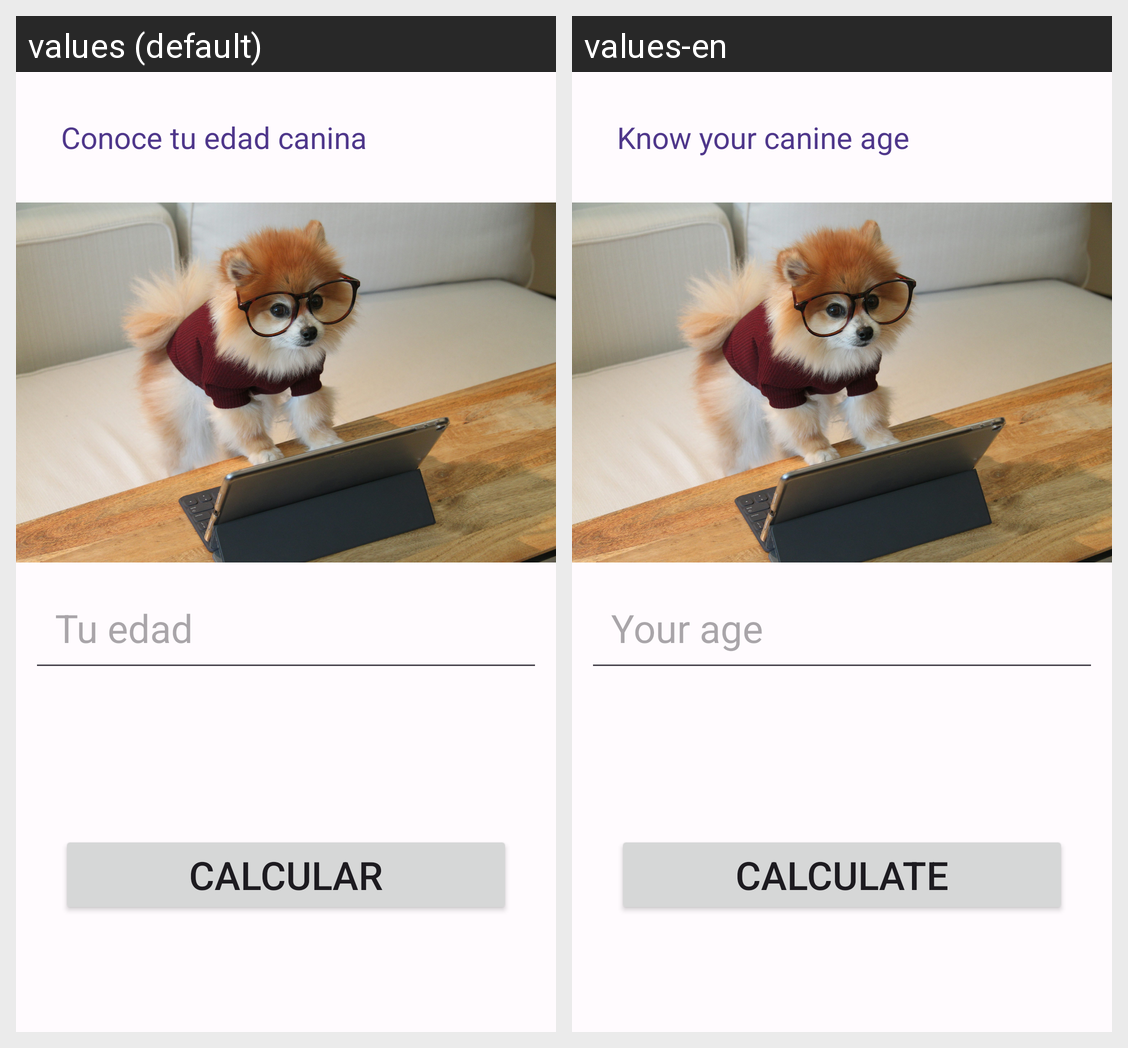

Here is an Android app screen in its default locale and in the app's own translations. Write out the translated-string differences for the strings that appear on this screen.
Android screen res/layout/activity_main.xml rendered under 2 locales, left to right: values (default), values-en. Device: Nexus 5 (rendered at 1080×1920; each locale shown at half size, 540×960, under a caption strip naming it); theme Theme.EdadCanina.
Strings drawn on this screen, with the default value and each locale's value (text and hints the layout hard-codes, and strings that could not be matched under every locale, appear in the picture but are not listed):

conoce_tu_edad_canina
  values: Conoce tu edad canina
  values-en: Know your canine age

tu_edad
  values: Tu edad
  values-en: Your age

calcular
  values: Calcular
  values-en: Calculate
